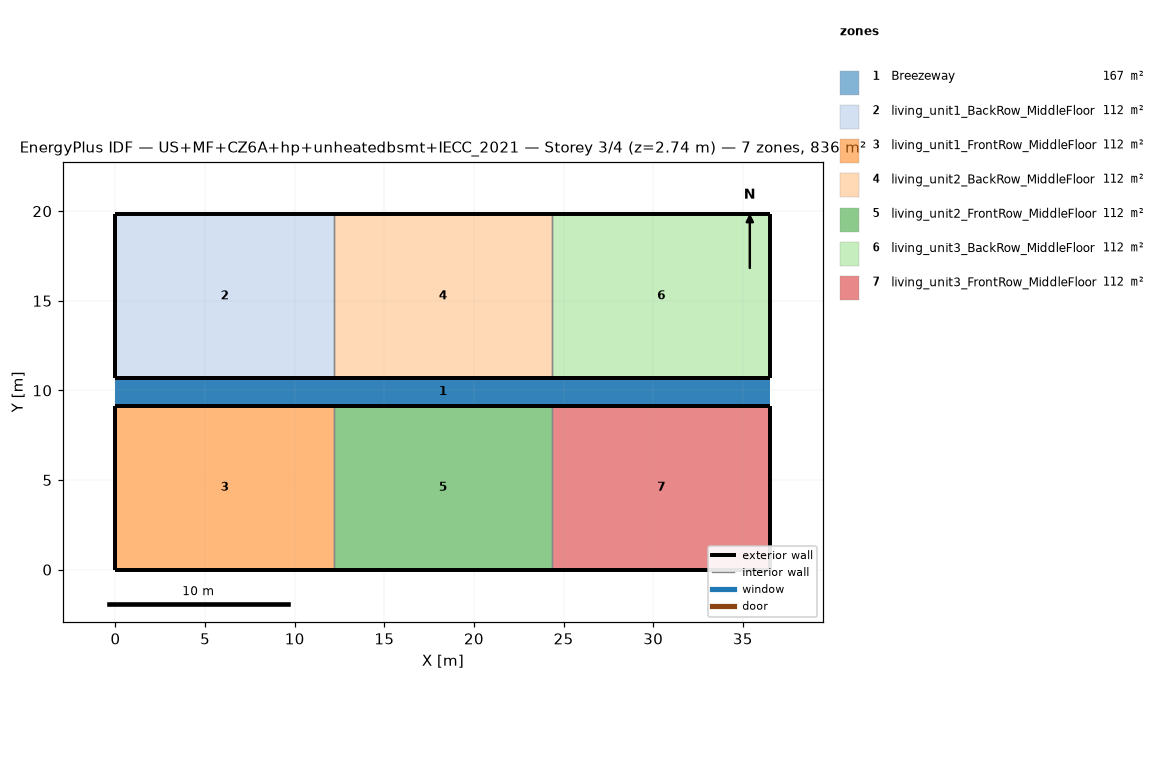
=== STOREY PLAN SPEC (per zone: floor XY polygon, exterior-wall plan segments, windows/doors) ===
zone 1: Breezeway  (167.0 m²)
  floor: (36.54, 9.16) (0.00, 9.16) (0.00, 10.68) (36.54, 10.68)
  floor: (36.54, 9.16) (0.00, 9.16) (0.00, 10.68) (36.54, 10.68)
  floor: (36.54, 9.16) (0.00, 9.16) (0.00, 10.68) (36.54, 10.68)
zone 2: living_unit1_BackRow_MiddleFloor  (111.5 m²)
  floor: (12.18, 10.68) (0.00, 10.68) (0.00, 19.84) (12.18, 19.84)
  exterior wall: (0.00, 10.68) – (12.18, 10.68)  [12.2 m]
  exterior wall: (12.18, 19.84) – (0.00, 19.84)  [12.2 m]
  exterior wall: (0.00, 19.84) – (0.00, 10.68)  [9.2 m]
  interior walls: 1
zone 3: living_unit1_FrontRow_MiddleFloor  (111.5 m²)
  floor: (12.18, 0.00) (0.00, 0.00) (0.00, 9.16) (12.18, 9.16)
  exterior wall: (0.00, 0.00) – (12.18, 0.00)  [12.2 m]
  exterior wall: (12.18, 9.16) – (0.00, 9.16)  [12.2 m]
  exterior wall: (0.00, 9.16) – (0.00, 0.00)  [9.2 m]
  interior walls: 1
zone 4: living_unit2_BackRow_MiddleFloor  (111.5 m²)
  floor: (24.36, 10.68) (12.18, 10.68) (12.18, 19.84) (24.36, 19.84)
  exterior wall: (12.18, 10.68) – (24.36, 10.68)  [12.2 m]
  exterior wall: (24.36, 19.84) – (12.18, 19.84)  [12.2 m]
  interior walls: 2
zone 5: living_unit2_FrontRow_MiddleFloor  (111.5 m²)
  floor: (24.36, 0.00) (12.18, 0.00) (12.18, 9.16) (24.36, 9.16)
  exterior wall: (12.18, 0.00) – (24.36, 0.00)  [12.2 m]
  exterior wall: (24.36, 9.16) – (12.18, 9.16)  [12.2 m]
  interior walls: 2
zone 6: living_unit3_BackRow_MiddleFloor  (111.5 m²)
  floor: (36.54, 10.68) (24.36, 10.68) (24.36, 19.84) (36.54, 19.84)
  exterior wall: (24.36, 10.68) – (36.54, 10.68)  [12.2 m]
  exterior wall: (36.54, 10.68) – (36.54, 19.84)  [9.2 m]
  exterior wall: (36.54, 19.84) – (24.36, 19.84)  [12.2 m]
  interior walls: 1
zone 7: living_unit3_FrontRow_MiddleFloor  (111.5 m²)
  floor: (36.54, 0.00) (24.36, 0.00) (24.36, 9.16) (36.54, 9.16)
  exterior wall: (24.36, 0.00) – (36.54, 0.00)  [12.2 m]
  exterior wall: (36.54, 0.00) – (36.54, 9.16)  [9.2 m]
  exterior wall: (36.54, 9.16) – (24.36, 9.16)  [12.2 m]
  interior walls: 1

=== DERIVED (storey summary) ===
Building: US+MF+CZ6A+hp+unheatedbsmt+IECC_2021
Storey: 3 of 4  (floor level z = 2.74 m)
Storey gross floor area: 836.2 m²
Zones on this storey: 7
  - Breezeway: floor 167.0 m²
  - living_unit1_BackRow_MiddleFloor: floor 111.5 m²; exterior wall 33.5 m (86.9 m²); WWR 0.0%
  - living_unit1_FrontRow_MiddleFloor: floor 111.5 m²; exterior wall 33.5 m (86.9 m²); WWR 0.0%
  - living_unit2_BackRow_MiddleFloor: floor 111.5 m²; exterior wall 24.4 m (63.1 m²); WWR 0.0%
  - living_unit2_FrontRow_MiddleFloor: floor 111.5 m²; exterior wall 24.4 m (63.1 m²); WWR 0.0%
  - living_unit3_BackRow_MiddleFloor: floor 111.5 m²; exterior wall 33.5 m (86.9 m²); WWR 0.0%
  - living_unit3_FrontRow_MiddleFloor: floor 111.5 m²; exterior wall 33.5 m (86.9 m²); WWR 0.0%
Zone adjacency (shared interzone walls):
  - living_unit1_BackRow_MiddleFloor ↔ living_unit2_BackRow_MiddleFloor
  - living_unit1_FrontRow_MiddleFloor ↔ living_unit2_FrontRow_MiddleFloor
  - living_unit2_BackRow_MiddleFloor ↔ living_unit3_BackRow_MiddleFloor
  - living_unit2_FrontRow_MiddleFloor ↔ living_unit3_FrontRow_MiddleFloor